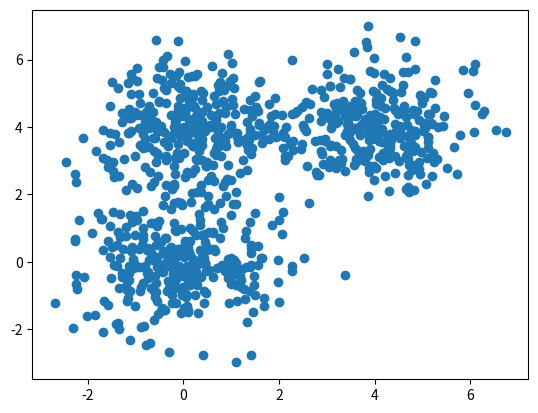
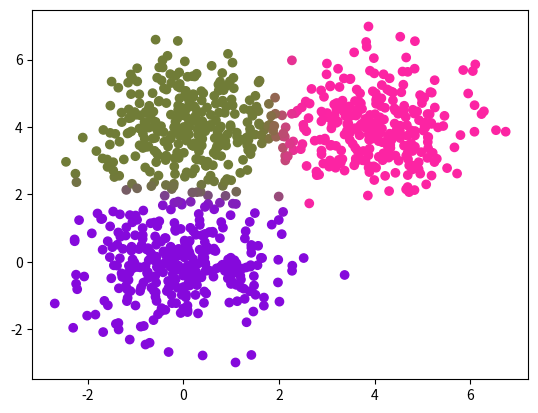
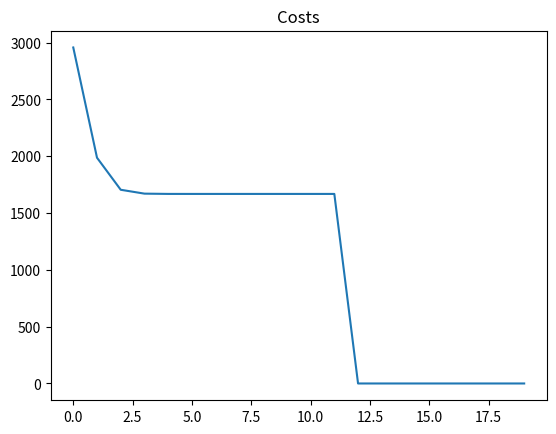
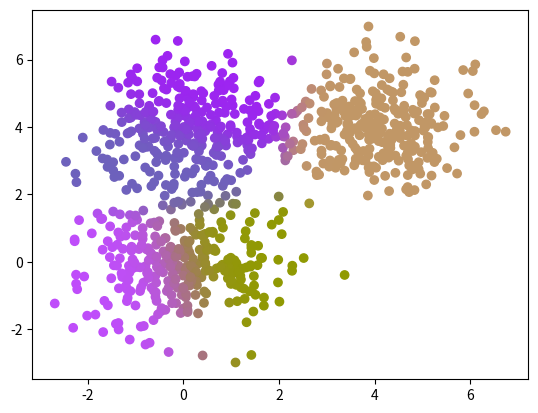
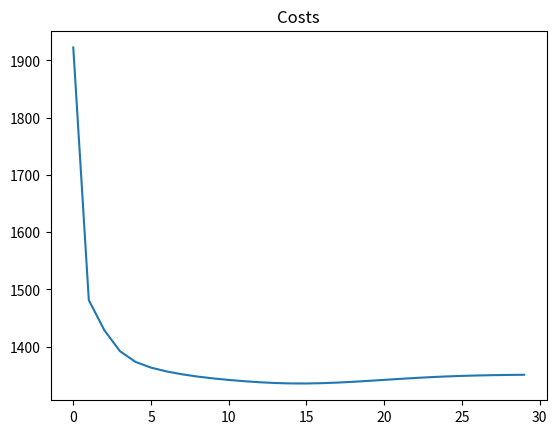
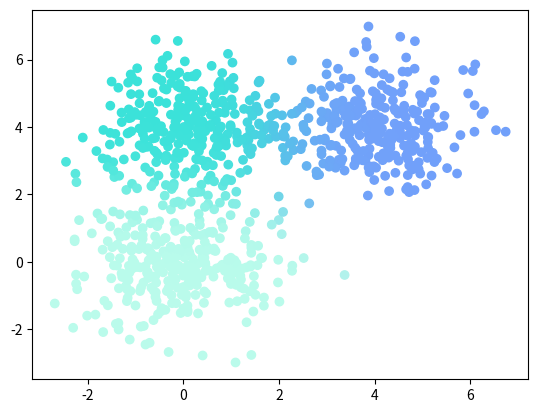
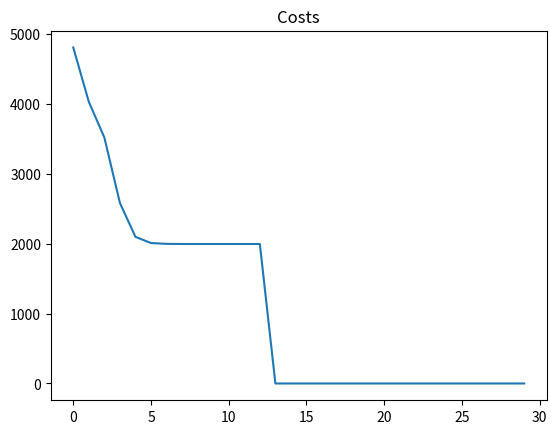

The matplotlib source for these figures, in order:
import numpy as np
import matplotlib.pyplot as plt

def d(u,v):
    diff = u - v
    return diff.dot(diff)

def cost(X,R,M):
    cost = 0
    for k in range(len(M)):
        for n in range(len(X)):
            cost += R[n,k]*d(M[k],X[n])
    return cost



def plot_k_means(X, K, max_iter = 20,beta = 1.0):
    N,D = X.shape
    M = np.zeros((K,D))
    R = np.zeros((N,K))


    for k in range(K):
        M[k] = X[np.random.choice(N)]

    grid_width = 5
    grid_height = max_iter/grid_width
    random_colors = np.random.random((K,3))
    plt.figure()

    costs = np.zeros(max_iter)
    for i in range(max_iter):
        """
        colors = R.dot(random_colors)
        plt.subplot(grid_width,grid_height,i+1)
        plt.scatter(X[:,0],X[:,1],c=colors)
        """


        for k in range(K):
            for n in range(N):
                R[n,k] = np.exp(-beta*d(M[k],X[n]))/np.sum(np.exp(-beta*d(M[j],X[n]))for j in range(K))



        for k in range(K):
            M[k] = R[:,k].dot(X) / R[:,k].sum()
            costs[i] = cost(X,R,M)
        if i > 0:
            if np.abs(costs[i] - costs[i-1]) < 0.0001:
                break

    plt.figure()
    colors = R.dot(random_colors)
    plt.scatter(X[:, 0], X[:, 1], c=colors)
    plt.show()

    plt.figure()
    plt.plot(costs)
    plt.title("Costs")
    plt.show()


def main():
    D = 2
    s = 4
    mu1 = np.array([0,0])
    mu2 = np.array([s,s])
    mu3 = np.array([0,s])

    N = 900
    X = np.zeros((N,D))
    X[:300,:] = np.random.randn(300,D) + mu1
    X[300:600,:] = np.random.randn(300,D) + mu2
    X[600:,:] = np.random.randn(300,D) + mu3

    plt.scatter(X[:,0],X[:,1])
    plt.show()

    K = 3
    plot_k_means(X,K)

    K = 5
    plot_k_means(X,K,max_iter = 30)

    K = 3
    plot_k_means(X,K,max_iter = 30,beta=0.3)




if __name__ == '__main__':
    main()